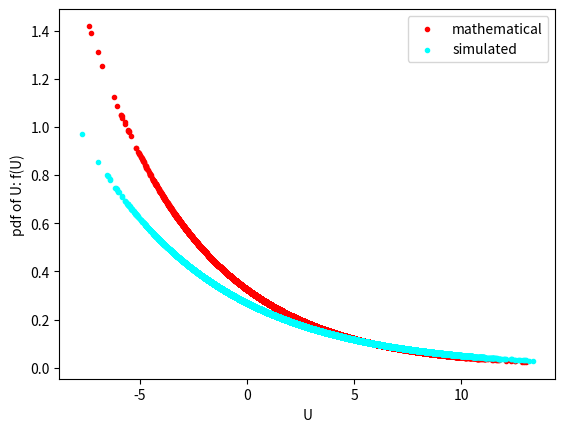

The script that saved this image:
import numpy as np
from math import e
from math import pi
import math
import matplotlib.pyplot as plt

sample_size= 100000

mu1, sigma1= 1, 1
mu2, sigma2= 2, 2
combined_mu= mu1 + mu2
combined_var= sigma1*2 + sigma2*2
combined_sigma= math.sqrt(combined_var)

#Simulations using Gaussian R.V:
sample_X= np.random.normal(mu1, sigma1, sample_size)
sample_Y= np.random.normal(mu2, sigma2, sample_size)

#finding individual mean and variances:
mean_X = np.mean(sample_X)
var_X = np.var(sample_X)
mean_Y = np.mean(sample_Y)
var_Y = np.var(sample_Y)
mean_added = mean_X+mean_Y
var_added = var_X+var_Y
sd = np.sqrt(var_added)

#print(sample_X)
#print(sample_Y)

#adding individual gaussian r.v and forming new transformed r.v
U=[]
for i in range(0,sample_size):
    U.append(sample_X[i] + sample_Y[i])
    
U = np.array(U)
 
#finding mean and var of the transformed r.v 
mean_U= np.mean(U)
var_U = np.var(U)

#finding pdf:
f_U = (1.0/ math.sqrt(2*pi*var_U))*np.exp((-(U-mean_U)*2/(2*var_U)))

#printing all the mean and variances:
print("mean and var of sample_X are: ", mean_X,"and", var_X)
print("mean and var of sample_Y are: ", mean_Y,"and", var_Y)
print("sum of individual means and variances of simulated X and Y: ", mean_added ,"and", var_added )
print("sum of individual means and variances theoritically: ", combined_mu ,"and", combined_var )
print("mean and var of transformed R.V. U are: ", mean_U, var_U)

#simulating new gaussian with theoritical mean and variances:
sample_U= np.random.normal(combined_mu, combined_sigma , sample_size)

mean_sample_U = np.mean(sample_U)
var_sample_U = np.var(sample_U)

#finding pdf of simulated U:
f_sample_U = (1.0/ math.sqrt(2*pi* combined_var))*np.exp((-(sample_U- combined_mu)*2/(2*combined_var)))
    
print("generated new gaussian mean and var are: ", mean_sample_U, "and", var_sample_U )
    
##plotting
plt.scatter(U, f_U, marker =".", color= 'r', label='mathematical')
plt.scatter(sample_U, f_sample_U, marker =".", color= 'cyan', label='simulated')
plt.legend()
plt.xlabel('U')
plt.ylabel('pdf of U: f(U)')
plt.show()  
